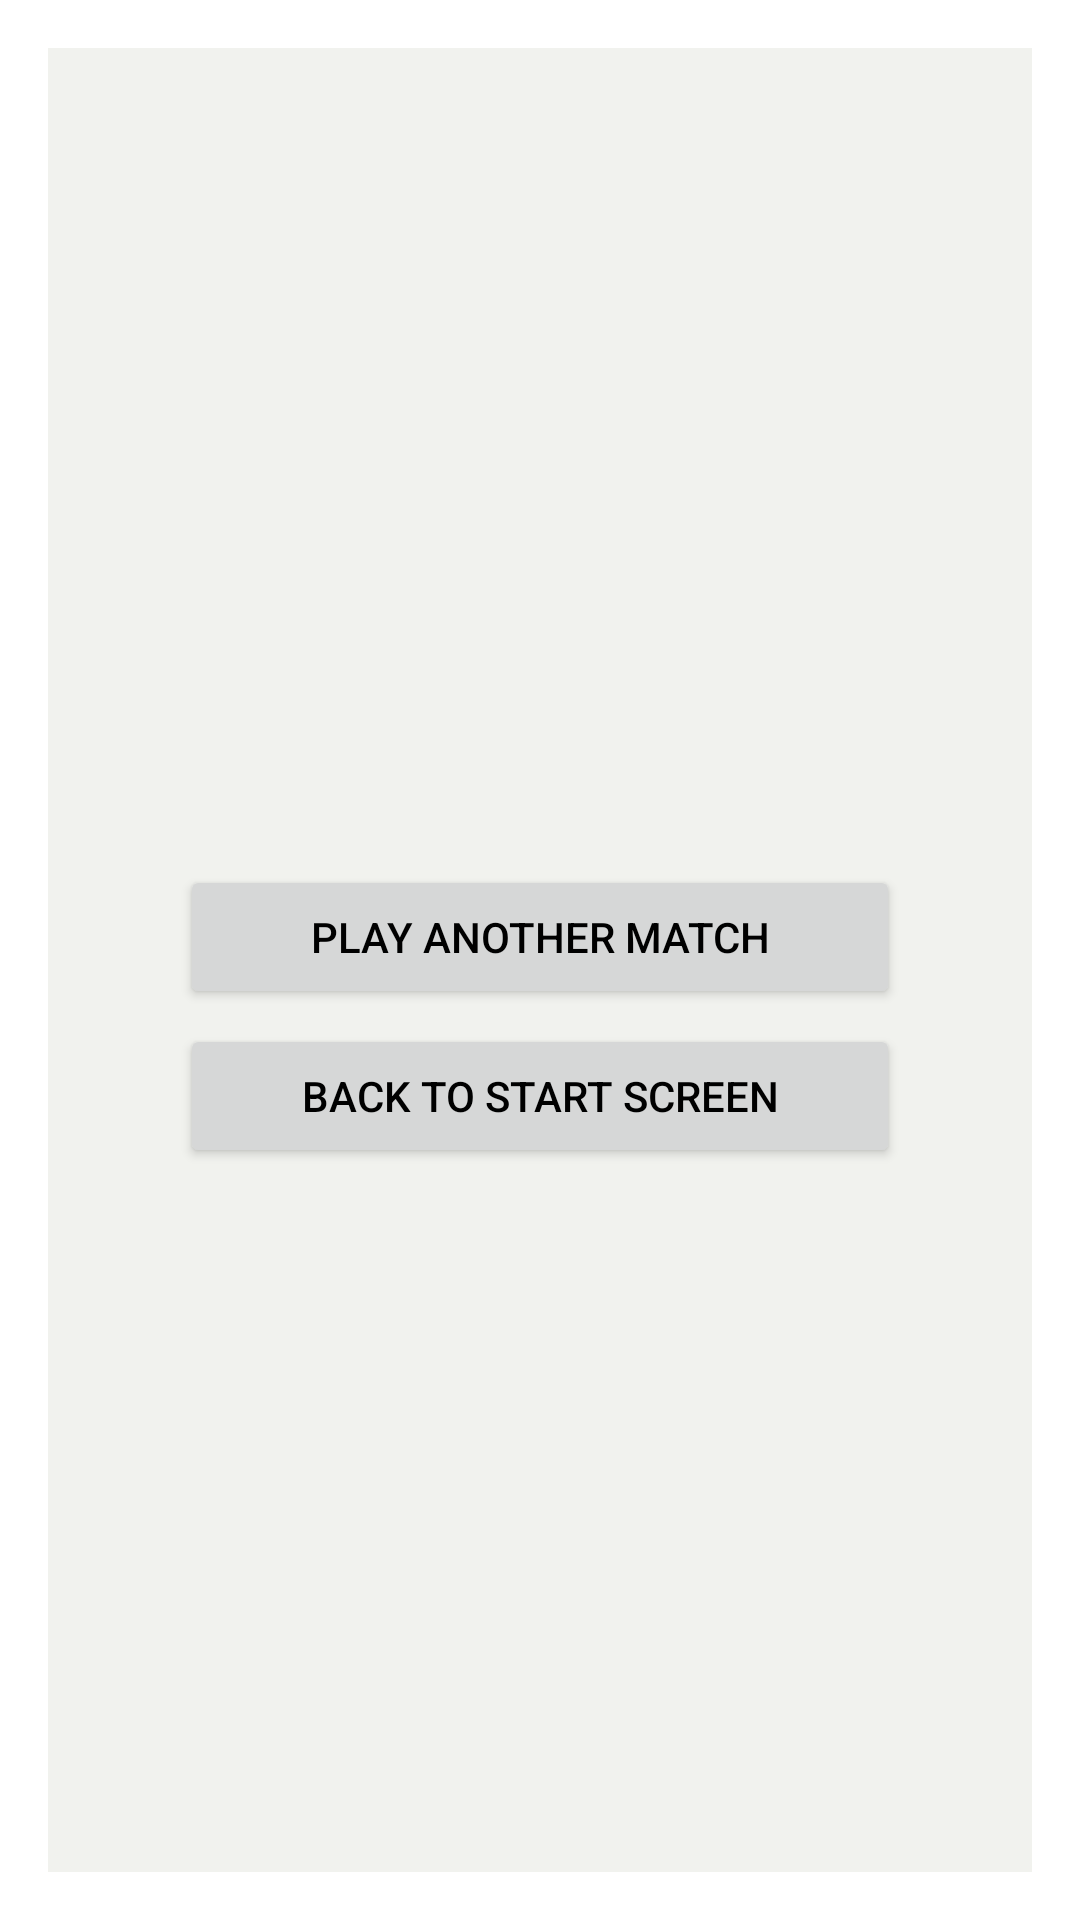

This screen was rendered from an Android layout file. Write that file and the resources it references.
<!-- AndroidManifest.xml: activity theme Theme.App.Light.Dialog -->
<!-- res/layout/activity_game_over.xml -->
<?xml version="1.0" encoding="utf-8"?>
<androidx.constraintlayout.widget.ConstraintLayout
        xmlns:android="http://schemas.android.com/apk/res/android"
        xmlns:tools="http://schemas.android.com/tools"
        xmlns:app="http://schemas.android.com/apk/res-auto"
        android:layout_width="350dp"
        android:layout_height="500dp"
        tools:context=".ui.game_over.GameOverActivity">

    <TextView
            android:id="@+id/gameOverTitle"
            android:layout_width="wrap_content"
            android:layout_height="wrap_content"
            android:gravity="center_horizontal"
            app:layout_constraintTop_toTopOf="parent"
            app:layout_constraintStart_toStartOf="parent"
            app:layout_constraintEnd_toEndOf="parent"
            app:layout_constraintBottom_toTopOf="@+id/gameOverRematch"
            app:layout_constraintVertical_chainStyle="packed"
            android:textStyle="bold"
            android:textSize="24sp"
            tools:text="@string/game_over_victory"/>

    <Button
            android:id="@+id/gameOverRematch"
            android:layout_width="240dp"
            android:layout_height="wrap_content"
            app:layout_constraintTop_toBottomOf="@id/gameOverTitle"
            app:layout_constraintStart_toStartOf="parent"
            app:layout_constraintEnd_toEndOf="parent"
            app:layout_constraintBottom_toTopOf="@+id/gameOverBackToStart"
            android:layout_marginTop="5dp"
            android:text="@string/game_over_play_another_match"
    />

    <Button
            android:id="@+id/gameOverBackToStart"
            android:layout_width="240dp"
            android:layout_height="wrap_content"
            app:layout_constraintTop_toBottomOf="@id/gameOverRematch"
            app:layout_constraintStart_toStartOf="parent"
            app:layout_constraintEnd_toEndOf="parent"
            app:layout_constraintBottom_toBottomOf="parent"
            android:layout_marginTop="5dp"
            android:text="Back to Start Screen"
    />

</androidx.constraintlayout.widget.ConstraintLayout>
<!-- resources referenced by this layout -->
<resources>
  <string name="game_over_play_another_match">Play another match</string>
  <string name="game_over_victory">Match is over!\n%s wins!</string>
  <style name="Theme.App.Light.Dialog" parent="Theme.AppCompat.Light.Dialog">
          <item name="windowNoTitle">true</item>
          <item name="android:windowAnimationStyle">@style/SlideDialogAnimation</item>
          <item name="colorPrimary">@color/colorPrimary</item>
          <item name="colorPrimaryDark">@color/colorPrimaryDark</item>
          <item name="colorAccent">@color/colorAccent</item>
          <item name="tileBackgroundColor">@color/colorPrimaryDark</item>
          <item name="android:textColorPrimary">@color/black_100</item>
          <item name="xShapeColor">@color/blue</item>
          <item name="oShapeColor">@color/red</item>
          <item name="playerTagColorRegular">@color/black_100</item>
          <item name="playerTagColorHighlighted">@color/yellow</item>
          <item name="android:background">@color/light_grey</item>
  
      </style>
  <style name="SlideDialogAnimation">
          <item name="android:windowEnterAnimation">@anim/slide_in_left</item>
          <item name="android:windowExitAnimation">@anim/slide_out_left</item>
      </style>
  <color name="colorPrimary">#848C8E</color>
  <color name="colorPrimaryDark">#435058</color>
  <color name="colorAccent">#D81B60</color>
  <color name="black_100">#000000</color>
  <color name="blue">#0000FF</color>
  <color name="red">#FF0000</color>
  <color name="yellow">#FFD700</color>
  <color name="light_grey">#F1F2EE</color>
</resources>
